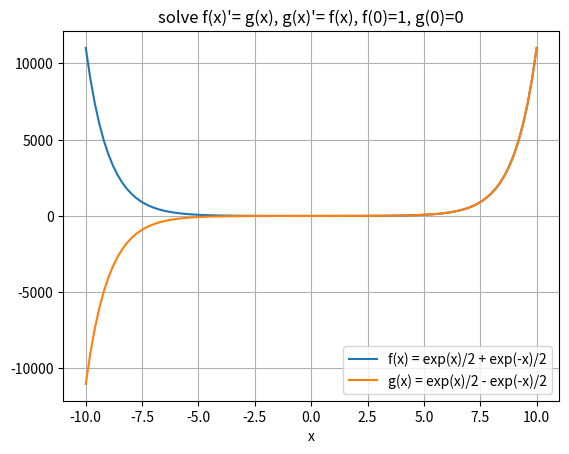

Source code (Python):
from sympy import symbols, Eq, Function
from sympy.solvers.ode.systems import dsolve_system

import matplotlib.pyplot as plt
import numpy as np

f, g = symbols("f g", cls=Function)
x = symbols("x")
# f(x)'= g(x), g(x)'= f(x), f(0)=1, g(0)=0
eqs = [Eq(f(x).diff(x), g(x)), Eq(g(x).diff(x), f(x))]
funcs = [f(x), g(x)]
eqs_sol = dsolve_system(eqs, funcs=funcs, ics={f(0): 1, g(0): 0})
eqs_sol = eqs_sol[0]

# Print the solutions
print(eqs_sol[0].lhs, "=", eqs_sol[0].rhs)
print(eqs_sol[1].lhs, "=", eqs_sol[1].rhs)


# Function to calculate energy numerically
def fill_vals(x_value, i):
    # Substitute symbolic values with numerical constants
    return (
        eqs_sol[i]
        .subs({x: x_value})
        .evalf()
    )

x_vals = np.linspace(-10, 10, 100)

for i in range(2):
    y_vals = []
    for x_val in x_vals:
        y_val = fill_vals(x_val, i)
        y_vals.append(y_val.rhs)
    plt.plot(x_vals, y_vals, label=f"{eqs_sol[i].lhs} = {eqs_sol[i].rhs}")

plt.xlabel("x")
# plt.ylabel("Y(x)")
plt.title("solve f(x)'= g(x), g(x)'= f(x), f(0)=1, g(0)=0")
plt.legend()
plt.grid(True)
# Show the plot
plt.show()
